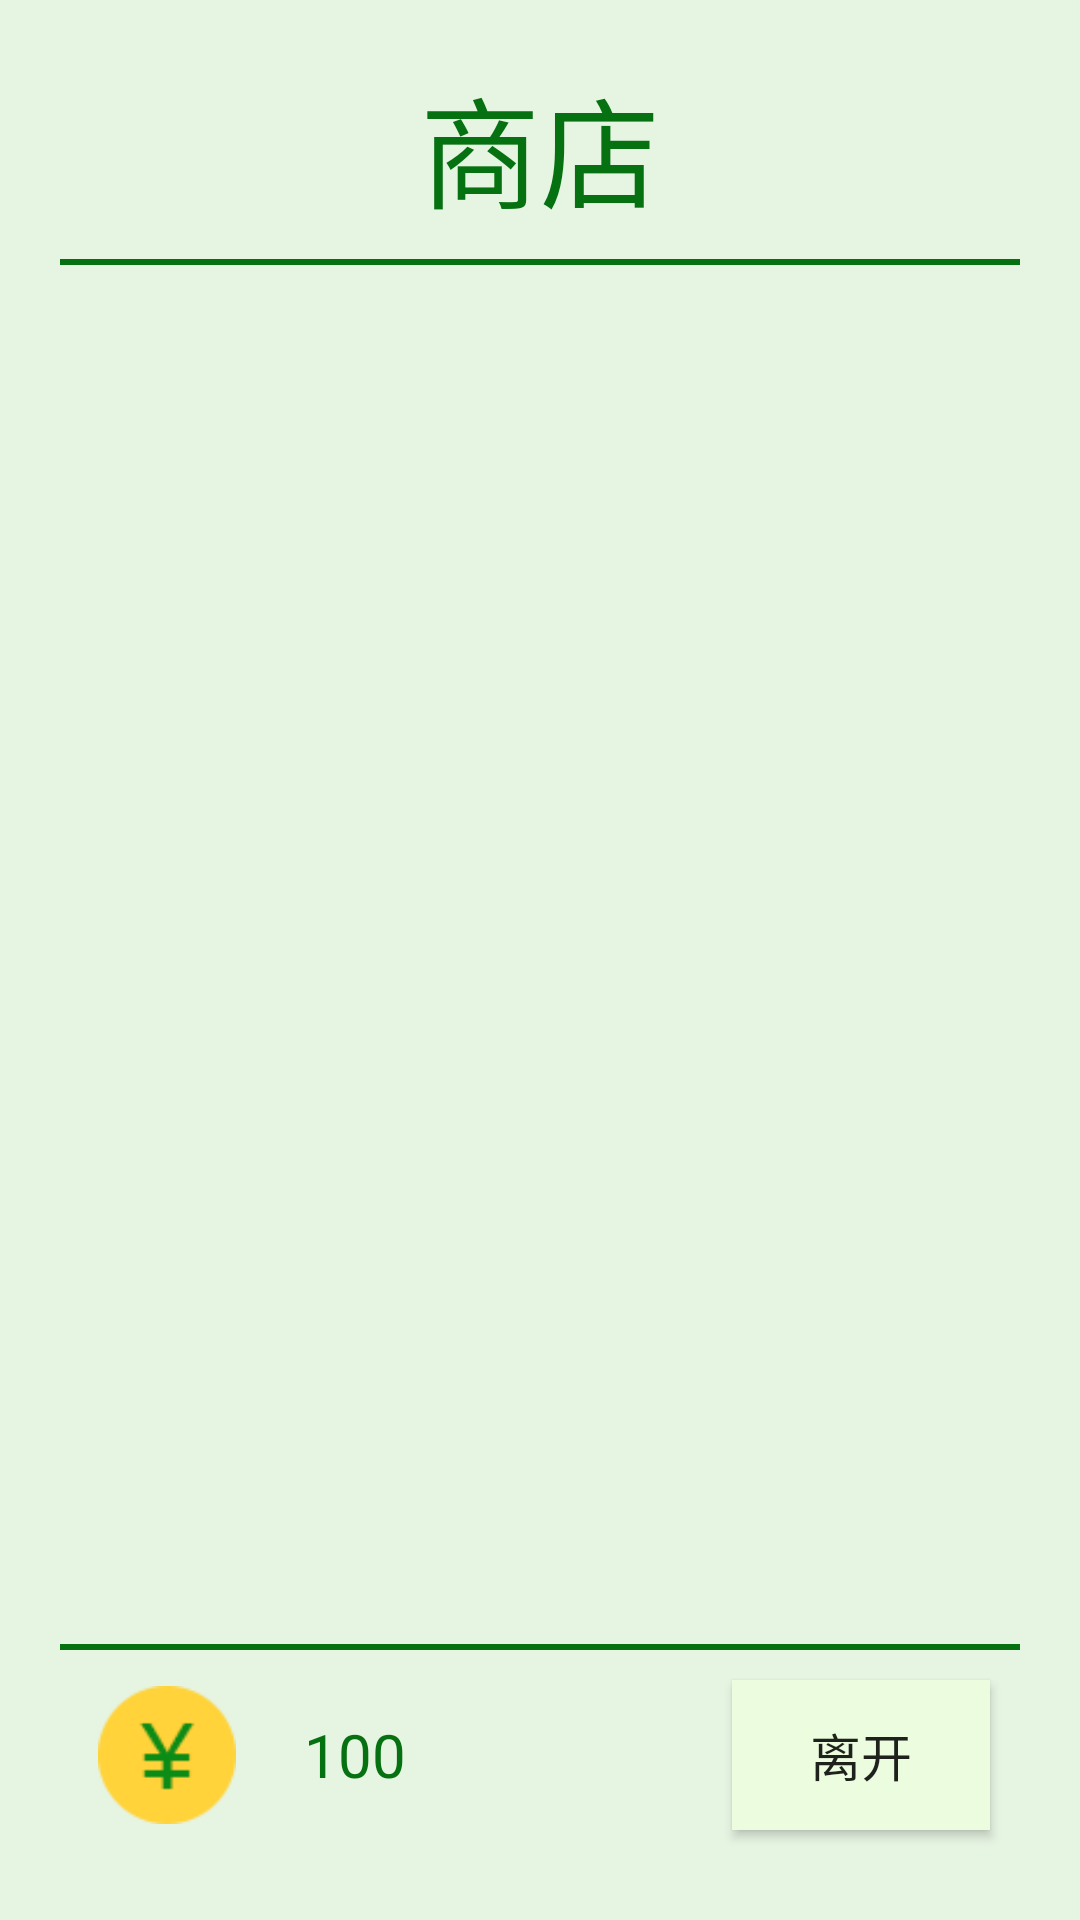

Write the Android layout XML for this screen, with the resource values it uses.
<!-- AndroidManifest.xml: application theme AppTheme -->
<!-- res/layout/dialog_store.xml -->
<?xml version="1.0" encoding="utf-8"?>
<RelativeLayout xmlns:android="http://schemas.android.com/apk/res/android"
                android:layout_width="wrap_content"
                android:layout_height="wrap_content"
                android:background="@color/colorUIDeepWhite"
                android:padding="20dp">

    <TextView
        android:id="@+id/tv_title"
        android:layout_width="match_parent"
        android:layout_height="wrap_content"
        android:gravity="center"
        android:text="@string/store"
        android:textColor="@color/colorUIGreen"
        android:textSize="40sp"/>

    <TextView
        android:id="@+id/split_line_0"
        android:layout_width="match_parent"
        android:layout_height="2dp"
        android:layout_below="@id/tv_title"
        android:layout_marginTop="8dp"
        android:background="@color/colorUIGreen"
        />

    <LinearLayout
        android:id="@+id/layout_store"
        android:layout_width="match_parent"
        android:layout_height="wrap_content"
        android:layout_alignParentBottom="true"
        android:orientation="horizontal">

        <ImageView
            android:id="@+id/img_coins"
            android:layout_width="0dp"
            android:padding="12dp"
            android:layout_height="match_parent"
            android:layout_weight="1"
            android:src="@drawable/coins"/>

        <TextView
            android:id="@+id/tv_coins"
            android:layout_width="0dp"
            android:layout_height="match_parent"
            android:layout_weight="2"
            android:gravity="center_vertical"
            android:padding="10dp"
            android:text="@string/_100"
            android:textColor="@color/colorUIGreen"
            android:textSize="20sp"
            />

        <Button
            android:id="@+id/btn_leave_to_main"
            android:layout_width="0dp"
            android:background="@color/colorUILightGreen"
            android:layout_height="50dp"
            android:layout_margin="10dp"
            android:layout_weight="1.2"
            android:textSize="17sp"
            android:text="@string/leave"/>

    </LinearLayout>

    <TextView
        android:id="@+id/split_line_1"
        android:layout_width="match_parent"
        android:layout_height="2dp"
        android:layout_above="@id/layout_store"
        android:background="@color/colorUIGreen"
        />


    <android.support.v7.widget.RecyclerView
        android:id="@+id/rv_store"
        android:layout_width="match_parent"
        android:layout_height="wrap_content"
        android:layout_above="@id/split_line_1"
        android:layout_below="@id/split_line_0"
        android:scrollbars="none">


    </android.support.v7.widget.RecyclerView>


</RelativeLayout>
<!-- resources referenced by this layout -->
<resources>
  <color name="colorUIDeepWhite">#e6f4e2</color>
  <color name="colorUIGreen">#067110</color>
  <color name="colorUILightGreen">#ebfdde</color>
  <!-- drawable coins: png bitmap (drawable-hdpi, 1518 bytes) -->
  <string name="_100">100</string>
  <string name="leave">离开</string>
  <string name="store">商店</string>
  <style name="AppTheme" parent="Theme.AppCompat.Light.NoActionBar">
          
          <item name="colorPrimary">@color/colorPrimary</item>
          <item name="colorPrimaryDark">@color/colorPrimaryDark</item>
          <item name="colorAccent">@color/colorAccent</item>
  
          <item name="android:windowFullscreen">true</item>
      </style>
  <color name="colorPrimary">#3F51B5</color>
  <color name="colorPrimaryDark">#303F9F</color>
  <color name="colorAccent">#FF4081</color>
</resources>
